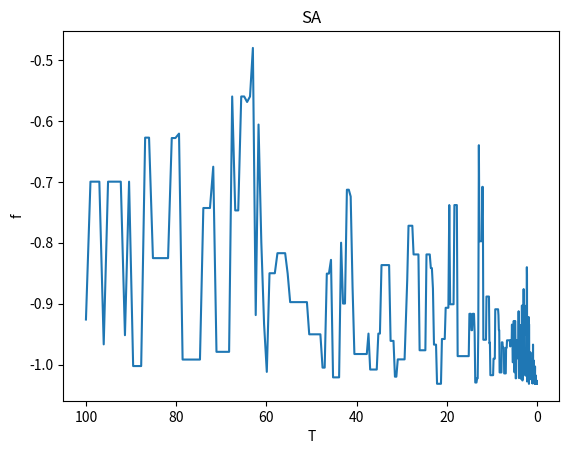

Recreate this plot in Python.
import math
from random import random
import matplotlib.pyplot as plt


# 目标函数
def func(x, y):  # 函数优化问题
    res = 4 * x ** 2 - 2.1 * x ** 4 + x ** 6 / 3 + x * y - 4 * y ** 2 + 4 * y ** 4
    return res


# x为公式里的x1,y为公式里面的x2
class SA:
    def __init__(self, func, iter=100, T0=100, Tf=0.01, alpha=0.99):
        self.func = func
        self.iter = iter    # 内循环迭代次数,即为L =100
        self.alpha = alpha  # 降温系数，alpha=0.99
        self.T0 = T0        # 初始温度T0为100
        self.Tf = Tf        # 温度终值Tf为0.01
        self.T = T0         # 当前温度
        # 这里产生的随机初始解需要注意一下解的范围
        self.x = [random() * 11 - 5 for i in range(iter)]  # 随机生成100个x的值
        self.y = [random() * 11 - 5 for i in range(iter)]  # 随机生成100个y的值
        self.most_best = []
        # 迭代结果记录
        self.history = {'f': [], 'T': []}

    def generate_new(self, x, y):   # 扰动产生新解的过程
        while True:
            x_new = x + self.T * (random() - random())
            y_new = y + self.T * (random() - random())
            if (-5 <= x_new <= 5) & (-5 <= y_new <= 5):
                break  # 重复得到新解，直到产生的新解满足约束条件
        return x_new, y_new

    # 内循环
    def metrospolis(self, f, f_new):  # Metropolis准则
        # 接受局部最优解
        if f_new <= f:
            return 1
        else:
            # 以一定概率接收劣解
            p = math.exp((f - f_new) / self.T)
            if random() < p:
                return 1
            else:
                return 0

    def best(self):  # 获取最优目标函数值
        f_list = []  # f_list数组保存每次迭代之后的值
        for i in range(self.iter):
            f = self.func(self.x[i], self.y[i])
            f_list.append(f)
        f_best = min(f_list)

        idx = f_list.index(f_best)
        return f_best, idx  # f_best,idx分别为在该温度下，迭代L次之后目标函数的最优解和最优解的下标

    def run(self):
        count = 0
        # 外循环迭代，当前温度小于终止温度的阈值
        while self.T > self.Tf:

            # 内循环迭代100次
            for i in range(self.iter):
                f = self.func(self.x[i], self.y[i])  # f为迭代一次后的值
                x_new, y_new = self.generate_new(self.x[i], self.y[i])  # 产生新解
                f_new = self.func(x_new, y_new)  # 产生新值
                if self.metrospolis(f, f_new):  # 判断是否接受新值
                    self.x[i] = x_new  # 如果接受新值，则把新值的x,y存入x数组和y数组
                    self.y[i] = y_new
            # 迭代L次记录在该温度下最优解
            ft, _ = self.best()
            self.history['f'].append(ft)
            self.history['T'].append(self.T)
            # 温度按照一定的比例下降（冷却）
            self.T = self.T * self.alpha
            count += 1

            # 得到最优解
        f_best, idx = self.best()
        print(f"F={f_best}, x={self.x[idx]}, y={self.y[idx]}")


sa = SA(func)
sa.run()

plt.plot(sa.history['T'], sa.history['f'])
plt.title('SA')
plt.xlabel('T')
plt.ylabel('f')
plt.gca().invert_xaxis()
plt.show()

